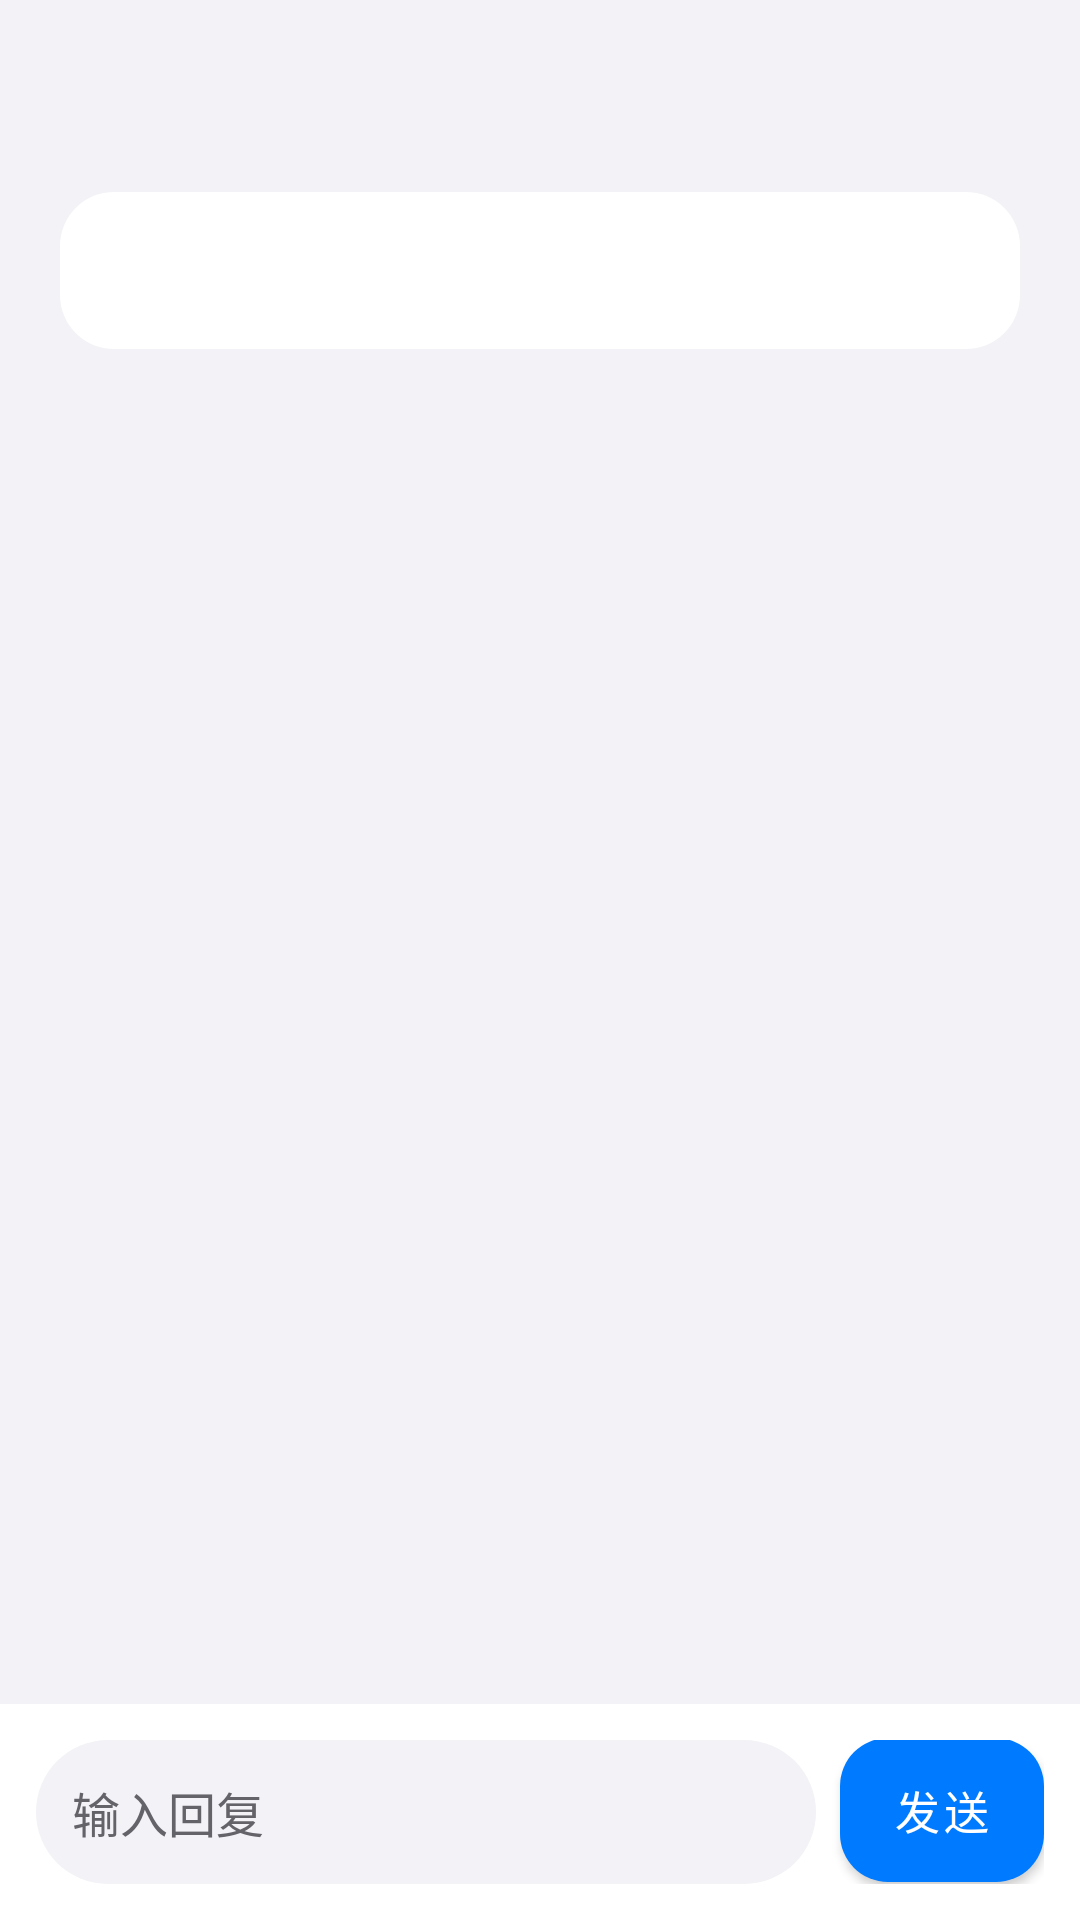

Android layout source for this screen:
<!-- AndroidManifest.xml: application theme Theme.Prism -->
<!-- res/layout/activity_conversation.xml -->
<?xml version="1.0" encoding="utf-8"?>
<LinearLayout xmlns:android="http://schemas.android.com/apk/res/android" xmlns:app="http://schemas.android.com/apk/res-auto" android:layout_width="match_parent" android:layout_height="match_parent" android:orientation="vertical" android:fitsSystemWindows="true" android:background="@color/via_bg">
    <com.google.android.material.appbar.MaterialToolbar android:id="@+id/toolbar" android:layout_width="match_parent" android:layout_height="wrap_content" app:navigationIconTint="@color/via_icon" app:titleTextColor="@color/via_text" app:subtitleTextColor="@color/via_text_secondary" />
    <TextView android:id="@+id/conversationOriginal" android:layout_width="match_parent" android:layout_height="wrap_content" android:layout_marginHorizontal="20dp" android:layout_marginTop="8dp" android:background="@drawable/bg_list_row" android:padding="16dp" android:maxLines="3" android:ellipsize="end" android:textColor="@color/via_text" android:textSize="15sp" android:lineSpacingExtra="3dp" android:clickable="true" android:focusable="true" android:foreground="?attr/selectableItemBackground" />
    <LinearLayout android:id="@+id/conversationStatusBar" android:layout_width="match_parent" android:layout_height="wrap_content" android:orientation="horizontal" android:gravity="center_vertical" android:paddingHorizontal="20dp">
        <TextView android:id="@+id/conversationStatus" android:layout_width="0dp" android:layout_height="wrap_content" android:layout_weight="1" android:paddingVertical="12dp" android:textSize="13sp" android:textColor="@color/via_text_secondary" android:accessibilityLiveRegion="polite" />
        <com.google.android.material.button.MaterialButton android:id="@+id/conversationRetry" style="?attr/borderlessButtonStyle" android:layout_width="wrap_content" android:layout_height="wrap_content" android:minHeight="48dp" android:text="重试" android:visibility="gone" />
    </LinearLayout>
    <androidx.recyclerview.widget.RecyclerView android:id="@+id/recycler" android:layout_width="match_parent" android:layout_height="0dp" android:layout_weight="1" android:clipToPadding="false" />
    <LinearLayout android:id="@+id/conversationComposer" android:layout_width="match_parent" android:layout_height="wrap_content" android:orientation="horizontal" android:gravity="bottom" android:padding="12dp" android:background="@color/via_card">
        <EditText android:id="@+id/conversationInput" android:layout_width="0dp" android:layout_height="wrap_content" android:layout_weight="1" android:minHeight="48dp" android:maxLines="5" android:maxLength="4000" android:inputType="textCapSentences|textMultiLine" android:imeOptions="flagNoEnterAction" android:hint="输入回复" android:textSize="16sp" android:textColor="@color/via_text" android:textColorHint="@color/via_text_secondary" android:background="@drawable/bg_dialog_input" android:padding="12dp" />
        <com.google.android.material.button.MaterialButton android:id="@+id/conversationSend" android:layout_width="wrap_content" android:layout_height="wrap_content" android:minWidth="68dp" android:minHeight="48dp" android:layout_marginStart="8dp" android:text="发送" android:textSize="15sp" />
    </LinearLayout>
</LinearLayout>
<!-- resources referenced by this layout -->
<resources>
  <color name="via_bg">#FFF2F2F7</color>
  <color name="via_card">#FFFFFFFF</color>
  <color name="via_icon">#FF3A3A3C</color>
  <color name="via_text">#FF1C1C1E</color>
  <color name="via_text_secondary">#FF636369</color>
  <!-- drawable bg_dialog_input (drawable) -->
  <?xml version="1.0" encoding="utf-8"?>
  <shape xmlns:android="http://schemas.android.com/apk/res/android" android:shape="rectangle">
      <solid android:color="@color/via_input_bg" />
      <corners android:radius="24dp" />
  </shape>
  <!-- drawable bg_list_row (drawable) -->
  <?xml version="1.0" encoding="utf-8"?>
  <ripple xmlns:android="http://schemas.android.com/apk/res/android"
      android:color="@color/via_ripple">
      <item>
          <shape android:shape="rectangle">
              <solid android:color="@color/via_card" />
              <corners android:radius="18dp" />
          </shape>
      </item>
  </ripple>
  <color name="via_input_bg">#FFF2F2F7</color>
  <color name="via_ripple">#1A000000</color>
  <color name="via_accent">#FF007AFF</color>
  <color name="via_status_bar">#FFF2F2F7</color>
  <color name="via_chrome">#FFFFFFFF</color>
  <style name="ViaPopupMenu" parent="Widget.MaterialComponents.PopupMenu">
          <item name="android:popupBackground">@drawable/bg_popup</item>
      </style>
  <style name="ViaShapeSmall" parent="ShapeAppearance.MaterialComponents.SmallComponent">
          <item name="cornerFamily">rounded</item>
          <item name="cornerSize">12dp</item>
      </style>
  <style name="ViaShapeMedium" parent="ShapeAppearance.MaterialComponents.MediumComponent">
          <item name="cornerFamily">rounded</item>
          <item name="cornerSize">16dp</item>
      </style>
  <style name="ViaShapeLarge" parent="ShapeAppearance.MaterialComponents.LargeComponent">
          <item name="cornerFamily">rounded</item>
          <item name="cornerSize">28dp</item>
      </style>
  <style name="ViaButton" parent="Widget.MaterialComponents.Button">
          <item name="cornerRadius">16dp</item>
          <item name="android:insetTop">0dp</item>
          <item name="android:insetBottom">0dp</item>
          <item name="backgroundTint">@color/via_accent</item>
          <item name="android:textColor">@android:color/white</item>
      </style>
  <!-- drawable bg_popup (drawable) -->
  <?xml version="1.0" encoding="utf-8"?>
  <shape xmlns:android="http://schemas.android.com/apk/res/android" android:shape="rectangle">
      <solid android:color="@color/via_card" />
      <corners android:radius="18dp" />
      <stroke android:width="1dp" android:color="@color/via_chrome_border" />
  </shape>
  <style name="ViaDialogTitle" parent="MaterialAlertDialog.MaterialComponents.Title.Text">
          <item name="android:textColor">@color/via_text</item>
          <item name="android:textSize">18sp</item>
          <item name="android:textStyle">bold</item>
      </style>
  <style name="ViaDialogBody" parent="MaterialAlertDialog.MaterialComponents.Body.Text">
          <item name="android:textColor">@color/via_text_secondary</item>
          <item name="android:textSize">16sp</item>
      </style>
  <style name="ViaDialogButton" parent="Widget.MaterialComponents.Button.TextButton.Dialog">
          <item name="android:textColor">@color/via_accent</item>
          <item name="cornerRadius">14dp</item>
          <item name="rippleColor">@color/via_accent_soft</item>
          <item name="android:minWidth">64dp</item>
      </style>
  <color name="via_chrome_border">#FFDCDCE2</color>
  <color name="via_accent_soft">#14007AFF</color>
</resources>
